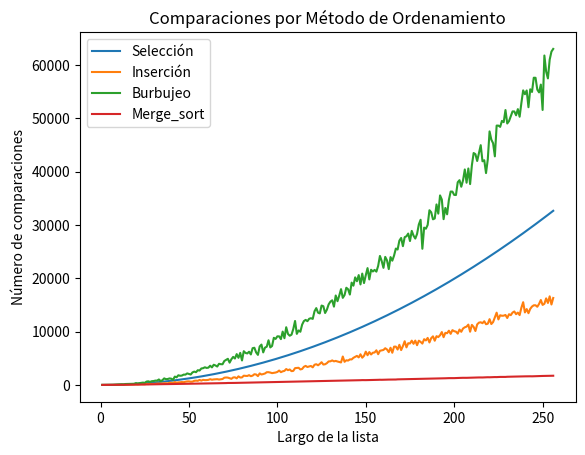

Generate this figure with matplotlib:
#!/usr/bin/env python3
# -*- coding: utf-8 -*-
"""
Created on Sun Jun  6 19:25:54 2021

@author: salo
"""

#comparaciones_ordenamiento.py
import random
import copy
import numpy as np
import matplotlib.pyplot as plt
#Ordenamiento por seleccion  
def ord_seleccion(lista):
    """Ordena una lista de elementos según el método de selección.
       Pre: los elementos de la lista deben ser comparables.
       Post: la lista está ordenada."""

    # posición final del segmento a tratar
    n = len(lista) - 1
    comparaciones = 0
    # mientras haya al menos 2 elementos para ordenar
    while n > 0:
        # posición del mayor valor del segmento
        p = buscar_max(lista, 0, n)
        comparaciones += n
        # intercambiar el valor que está en p con el valor que
        # está en la última posición del segmento
        lista[p], lista[n] = lista[n], lista[p]
        
#        print("DEBUG: ", p[0], n, lista)

        # reducir el segmento en 1
        n = n - 1
    return comparaciones    

def buscar_max(lista, a, b):
    """Devuelve la posición del máximo elemento en un segmento de
       lista de elementos comparables.
       La lista no debe ser vacía.
       a y b son las posiciones inicial y final del segmento"""
    pos_max = a
    for i in range(a + 1, b + 1):
        if lista[i] > lista[pos_max]:
            pos_max = i
    return pos_max


#Ordenamiento por inserción
def ord_insercion(lista):
    """Ordena una lista de elementos según el método de inserción.
       Pre: los elementos de la lista deben ser comparables.
       Post: la lista está ordenada."""
    comparaciones = 0
    for i in range(len(lista) - 1):
        # Si el elemento de la posición i+1 está desordenado respecto
        # al de la posición i, reubicarlo dentro del segmento [0:i]
        if lista[i + 1] < lista[i]:
            comp = reubicar(lista, i + 1)
            comparaciones += comp
    return comparaciones
#    print("DEBUG: ", lista, cont)

def reubicar(lista, p):
    """Reubica al elemento que está en la posición p de la lista
       dentro del segmento [0:p-1].
       Pre: p tiene que ser una posicion válida de lista."""

    v = lista[p]
    
    # Recorrer el segmento [0:p-1] de derecha a izquierda hasta
    # encontrar la posición j tal que lista[j-1] <= v < lista[j].
    j = p
    comparaciones = 0 
    while j > 0 and v < lista[j - 1]:
        # Desplazar los elementos hacia la derecha, dejando lugar
        # para insertar el elemento v donde corresponda.
        lista[j] = lista[j - 1]
        j -= 1
        comparaciones += 1
    lista[j] = v
    return comparaciones


#Ordenamiento burbujeo

#Recursivo 
#=> el conteo no lo debo tener bien hecho porque el promedio deberia dar 45 como el metodo de seleccion pero no da asi!

def ord_burbujeo(lista, comparaciones = 0):
    cambios = False    
    for i in range(len(lista)-1):
        if lista[i] > lista[i+1]:
            lista[i], lista[i+1] = lista[i+1], lista[i]
            cambios = True
        comparaciones += 1
    if not cambios:
        return comparaciones
    else:
        return ord_burbujeo(lista, comparaciones = comparaciones)
"""
#No recursivo
def ord_burbujeo(lista):
    n = len(lista)
    comparaciones = 0
    cambio = True
    while cambio:
        cambio = False
        for i in range(n-1):
            if lista[i+1] < lista[i]:
                lista[i], lista[i+1] = lista[i+1], lista[1]
                cambio = True
        comparaciones += n - 1
        n -= 1
    return comparaciones
"""    
#Ordenamiento metodo merge_sort
    
def merge_sort(lista):
    '''Ordena lista mediante el método merge sort, ingresa contador número entero positivo
       Pre: lista debe contener elementos comparables.
       Devuelve: una nueva lista ordenada y el contador de las comparaciones totales.'''
    if len(lista) < 2:
        lista_nueva = lista
        comparaciones = 0
    else:
        medio = len(lista) // 2
        izq, comp_izq = merge_sort(lista[:medio])
        der, comp_der = merge_sort(lista[medio:])
        lista_nueva, comp_merge = merge(izq, der)
        comparaciones = comp_izq + comp_der + comp_merge
        
    return lista_nueva, comparaciones

def merge(lista1, lista2):
    '''Intercala los elementos de lista1 y lista2 de forma ordenada.
       Pre: lista1 y lista2 deben estar ordenadas.
       Devuelve: una lista con los elementos de lista1 y lista2 y el contador de comparaciones actualizado.'''
    i, j = 0, 0
    resultado = []
    comparaciones_aux = 0 
    
    while(i < len(lista1) and j < len(lista2)):
        comparaciones_aux += 1
        if (lista1[i] < lista2[j]):
            resultado.append(lista1[i])
            i += 1
        else:
            resultado.append(lista2[j])
            j += 1

    # Agregar lo que falta de una lista
    resultado += lista1[i:]
    resultado += lista2[j:]
    return resultado, comparaciones_aux   


#genero una lista   
def generar_lista(N):
    lista=[]
    for i in range(N):
        lista.append(random.randint(1,1000)) 
    return lista

#Ejercicio 12.4: experimento con 3 métodos
#promedio de la cantidad de comparaciones que hace cada metodo. Lista de largo 10, repetido 100 veces
N = 10
k = 100
cant_comp_seleccion = 0
cant_comp_insercion = 0
cant_comp_burbujeo = 0

for i in range(k):
    lista_original = generar_lista(N)
    lista_seleccion = copy.deepcopy(lista_original)
    lista_insercion = copy.deepcopy(lista_original)
    lista_burbujeo = copy.deepcopy(lista_original)


    ordenamiento_seleccion = ord_seleccion(lista_seleccion)
    ordenamiento_insercion = ord_insercion(lista_insercion)
    ordenamiento_burbujeo = ord_burbujeo(lista_burbujeo)


    cant_comp_seleccion += ordenamiento_seleccion
    cant_comp_insercion += ordenamiento_insercion
    cant_comp_burbujeo += ordenamiento_burbujeo


print(f'..::Lista de largo 10::.. \nPromedio de comparaciones realizadas por el metodo de ordenamiento:') 
promedio_seleccion = cant_comp_seleccion/k
print(f'  Seleccion: {promedio_seleccion}')
promedio_insercion = cant_comp_insercion/k
print(f'  Insercion: {promedio_insercion}')
promedio_burbujeo = cant_comp_burbujeo/k
print(f'  Burbujeo: {promedio_burbujeo}')




#genero una lista de listas
lista_de_listas = []
for i in range(1,257):
    lista = generar_lista(i)
    lista_de_listas.append(lista)

#Hago copia de la lista de listas
print(f'\n..::Lista de distintos largos::.. \nPromedio de comparaciones realizadas por el metodo de ordenamiento:')
lista_seleccion = copy.deepcopy(lista_de_listas)
lista_insercion = copy.deepcopy(lista_de_listas)
lista_burbujeo = copy.deepcopy(lista_de_listas)
lista_merge_sort = copy.deepcopy(lista_de_listas)


#Aplico el metodo de ordenamiento

comp_seleccion = []
for lista in lista_seleccion:
    comp_seleccion.append(ord_seleccion(lista))

comp_insercion = []
for lista in lista_insercion:
    comp_insercion.append(ord_insercion(lista))
        
comp_burbujeo = []
for lista in lista_burbujeo:
    comp_burbujeo.append(ord_burbujeo(lista))
    
comp_merge_sort = []
for lista in lista_merge_sort:
    comp_merge_sort.append(merge_sort(lista)[1])
    

#Genero los vectores y saco promedio
comparaciones_seleccion = np.array(comp_seleccion)
promedio_seleccion = np.mean(comparaciones_seleccion)
print(f'  Selección: {promedio_seleccion}')

comparaciones_insercion = np.array(comp_insercion)
promedio_insercion = np.mean(comparaciones_insercion)
print(f'  Inserción: {promedio_insercion}')

comparaciones_burbujeo = np.array(comp_burbujeo)
promedio_burbujeo = np.mean(comparaciones_burbujeo)
print(f'  Burbujeo: {promedio_burbujeo}')

comparaciones_merge_sort = np.array(comp_merge_sort)
promedio_merge_sort = np.mean(comparaciones_merge_sort)
print(f'  Merge sort: {promedio_merge_sort}')

#defino lo necesario para el grafico
x = np.linspace(1,256,num=256)
plt.figure()
plt.plot(x, comparaciones_seleccion, label = "Selección")
plt.plot(x, comparaciones_insercion, label = "Inserción")
plt.plot(x, comparaciones_burbujeo, label = "Burbujeo")
plt.plot(x, comparaciones_merge_sort, label = "Merge_sort")
plt.title("Comparaciones por Método de Ordenamiento")
plt.xlabel("Largo de la lista")
plt.ylabel("Número de comparaciones")
plt.legend()
plt.show()

'''
Complejidad de los metodos de ordenamiento
* Seleccion y Burbujeo, solamente depende del largo de la lista.
* Insercion, depende del largo de la lista y del estado (si está mas ordenada o mas desordenada va a tener una complejidad menor o mayor, respectivamente)
* Merge_sort es el mejor de todos los algoritmos graficados. Es el que mayor complejidad tiene y el que menos tarda (se ve en time_ordenamiento)
'''
